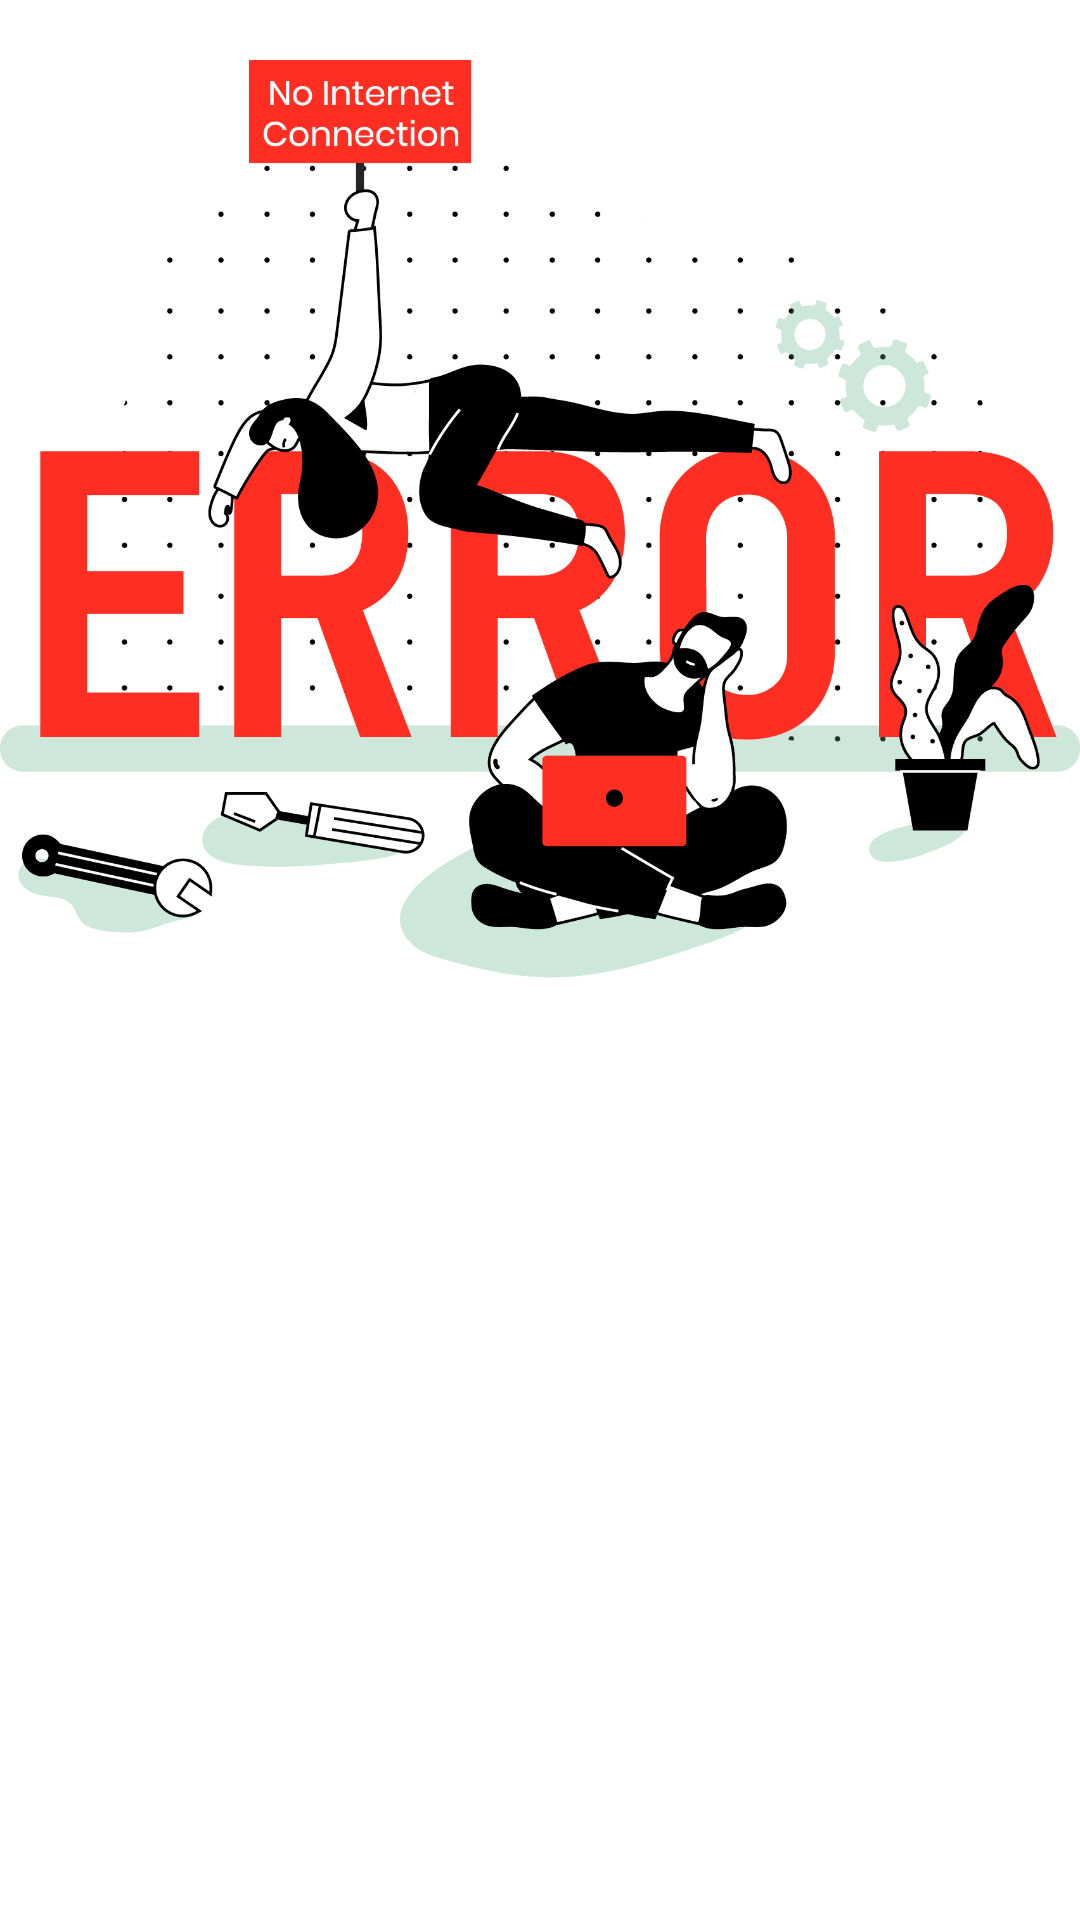

Reconstruct the res/layout file that produces this screen, plus the resources it refers to.
<!-- AndroidManifest.xml: application theme AppTheme -->
<!-- res/layout/no_internet.xml -->
<?xml version="1.0" encoding="utf-8"?>
<LinearLayout xmlns:android="http://schemas.android.com/apk/res/android"
    android:layout_width="match_parent"
    android:layout_height="match_parent"
    android:orientation="vertical"
    android:background="@color/white">

    <ImageView
        android:layout_width="match_parent"
        android:layout_height="350dp"
        android:src="@drawable/no_internet"/>

</LinearLayout>
<!-- resources referenced by this layout -->
<resources>
  <color name="white">#ffffff</color>
  <!-- drawable no_internet: png bitmap (drawable, 144017 bytes) -->
  <style name="AppTheme" parent="Theme.AppCompat.DayNight.NoActionBar">
          
          <item name="colorPrimary">@color/colorPrimary</item>
          <item name="colorPrimaryDark">@color/colorPrimaryDark</item>
          <item name="colorAccent">#5293FF</item>
      </style>
  <color name="colorPrimary">#6200EE</color>
  <color name="colorPrimaryDark">#253A4B</color>
</resources>
